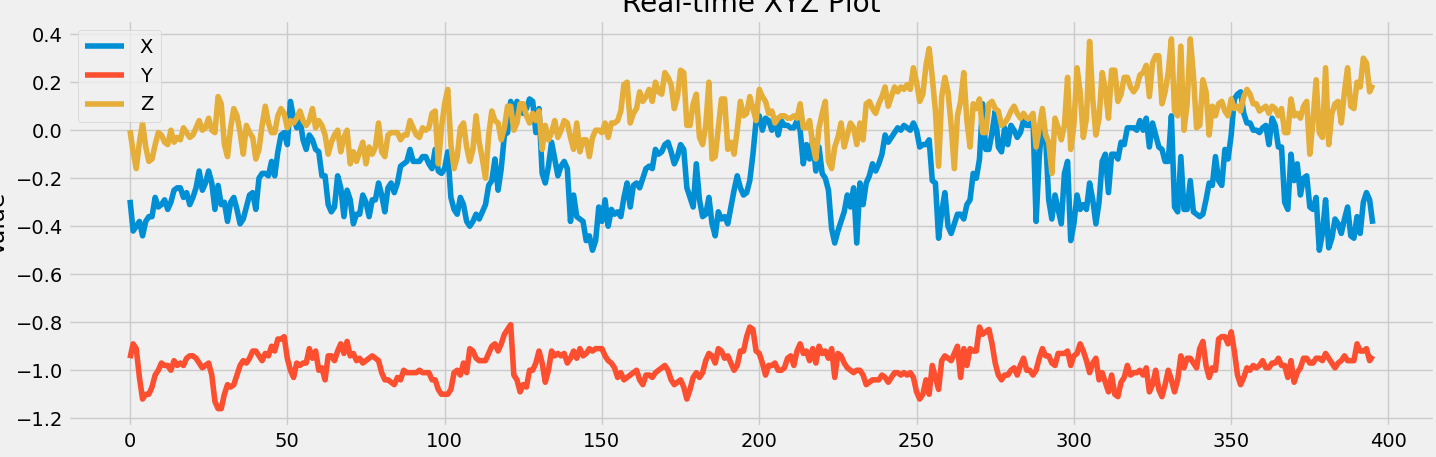

The table this chart was drawn from, first rows:
x, y, z
-0.37, -0.96, -0.08
-0.27, -0.99, 0.09
-0.29, -0.95, -0.0
-0.42, -0.89, -0.09
-0.4, -0.91, -0.16
-0.38, -1.03, -0.05
-0.44, -1.12, 0.03
-0.38, -1.1, -0.07
-0.36, -1.1, -0.13
-0.36, -1.07, -0.12
-0.28, -1.02, -0.06
-0.32, -1.0, -0.01
-0.31, -0.97, -0.02
-0.29, -0.98, -0.05
-0.33, -0.98, -0.06
-0.3, -1.0, -0.0
-0.25, -0.96, -0.05
-0.24, -0.98, -0.03
-0.24, -0.97, -0.04
-0.28, -0.98, 0.01
-0.26, -0.95, -0.01
-0.31, -0.94, -0.03
-0.28, -0.94, -0.02
-0.24, -0.95, 0.01
-0.17, -0.97, 0.04
-0.25, -0.99, -0.0
-0.22, -0.98, 0.01
-0.17, -0.97, 0.05
-0.22, -1.02, 0.0
-0.33, -1.13, -0.01
-0.23, -1.16, 0.14
-0.31, -1.16, 0.11
-0.3, -1.1, -0.06
-0.38, -1.06, -0.11
-0.3, -1.07, 0.01
-0.28, -1.06, 0.09
-0.33, -1.02, 0.06
-0.39, -0.98, -0.01
-0.37, -0.96, -0.1
-0.32, -0.97, 0.02
-0.27, -0.95, -0.01
-0.26, -0.92, -0.03
-0.33, -0.92, -0.12
-0.2, -0.94, -0.08
-0.18, -0.96, 0.02
-0.18, -0.93, 0.1
-0.19, -0.94, 0.03
-0.13, -0.9, -0.01
-0.19, -0.92, -0.01
-0.09, -0.87, 0.06
-0.02, -0.87, 0.09
-0.01, -0.86, 0.07
-0.06, -0.95, 0.01
0.12, -1.0, 0.04
0.05, -1.03, 0.03
0.01, -0.97, 0.05
0.05, -0.98, 0.08
-0.04, -0.97, 0.04
-0.08, -0.97, 0.02
-0.02, -0.91, 0.04
... 339 more rows
